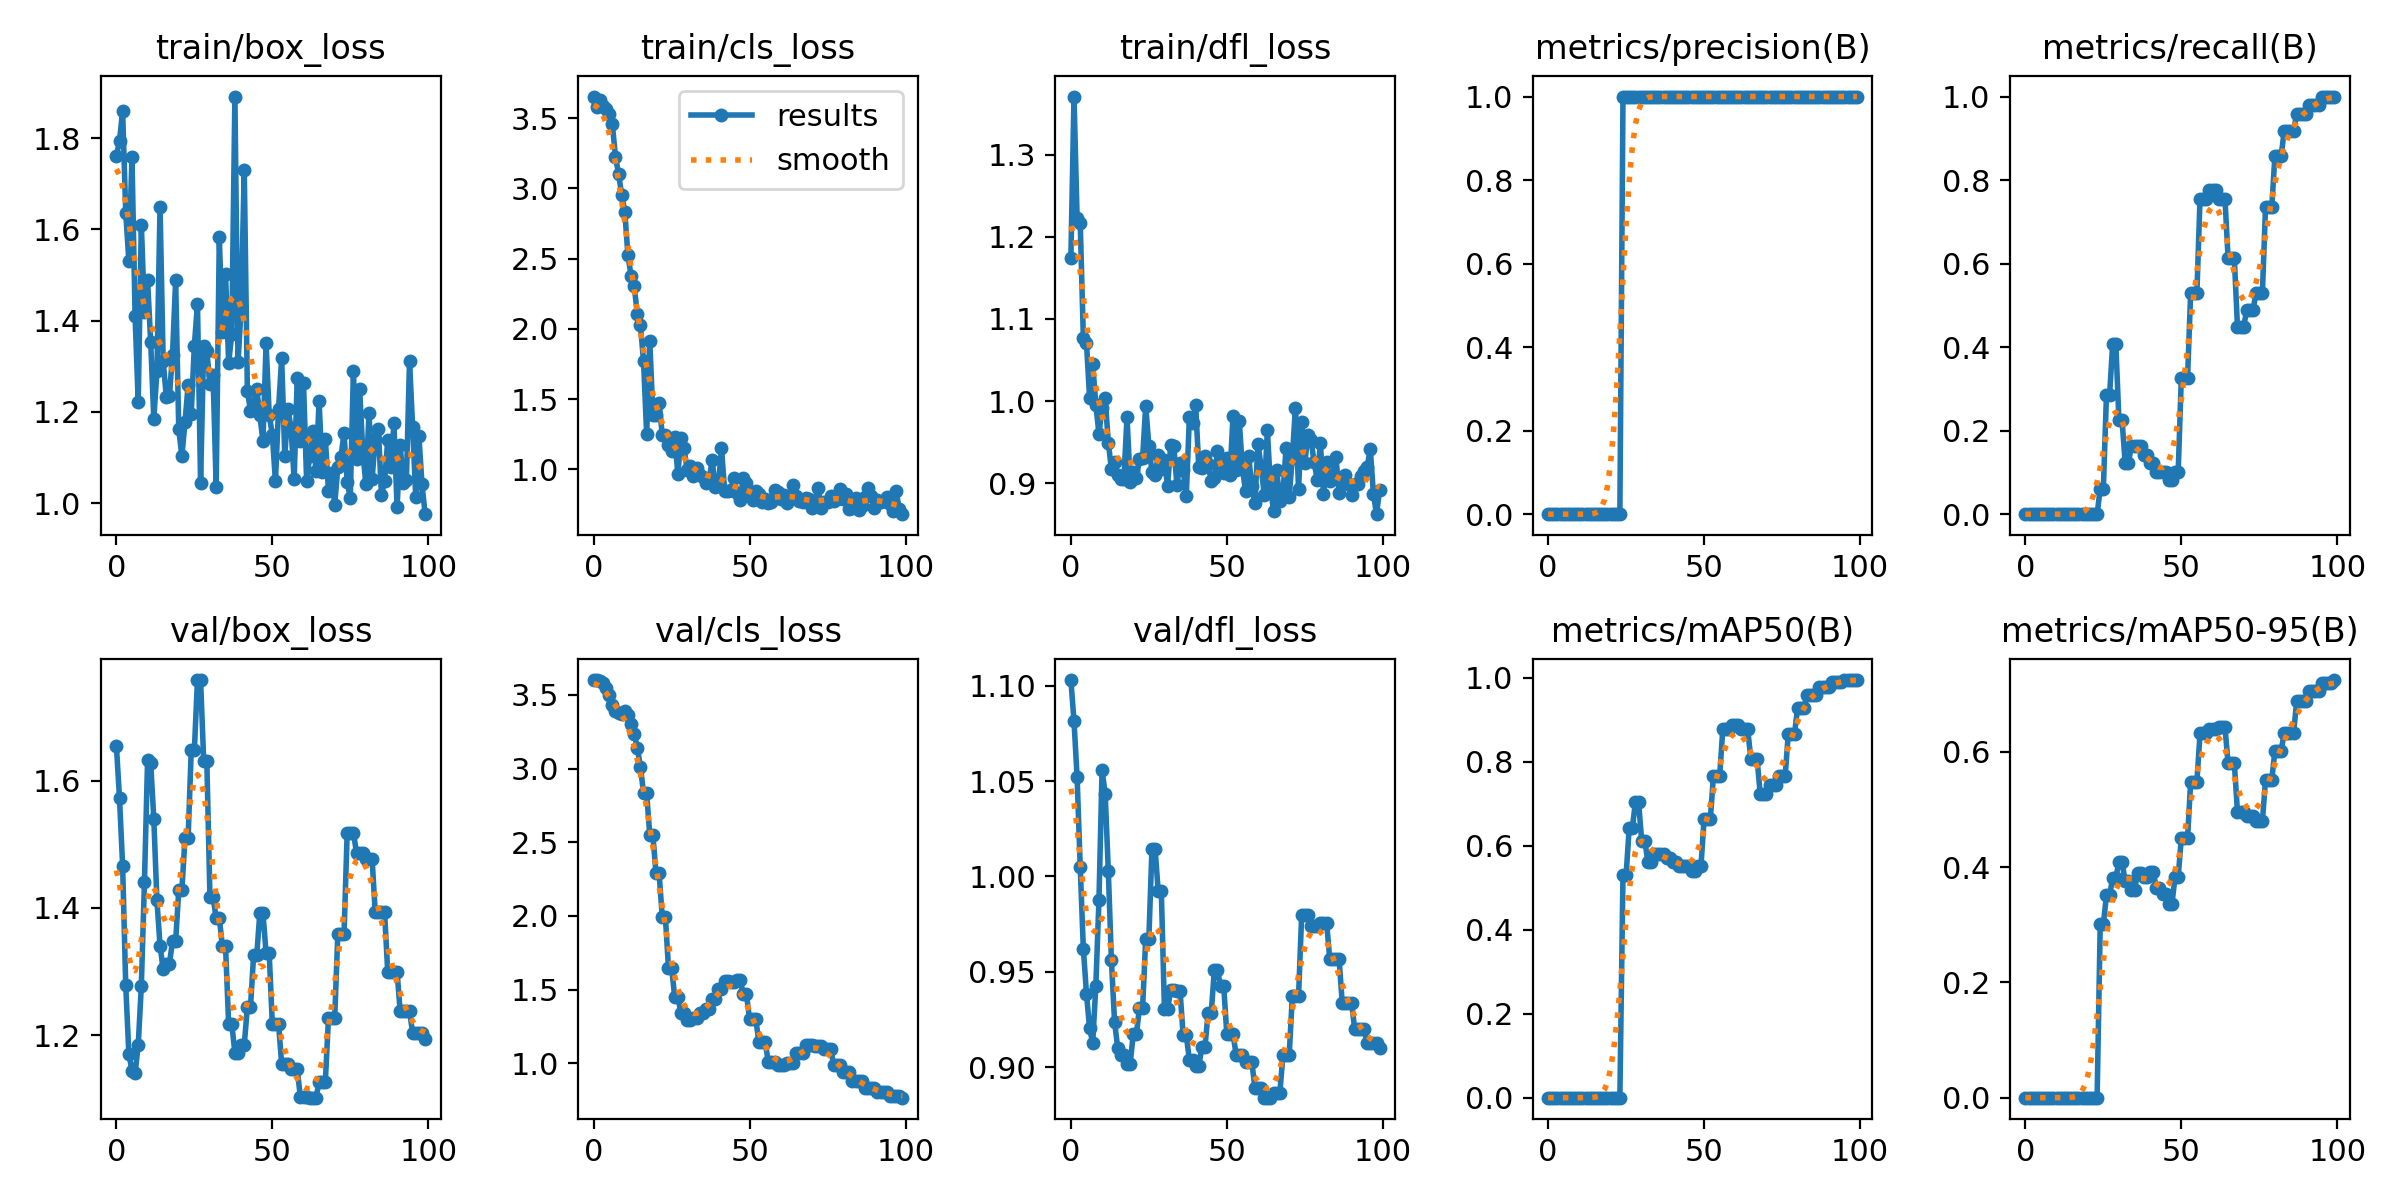

The file beside this chart, header and first rows:
epoch, train/box_loss, train/cls_loss, train/dfl_loss, metrics/precision(B), metrics/recall(B), metrics/mAP50(B), metrics/mAP50-95(B), val/box_loss, val/cls_loss, val/dfl_loss, lr/pg0, lr/pg1, lr/pg2
0, 1.76, 3.654, 1.174, 0, 0, 0, 0, 1.655, 3.6, 1.103, 0, 0, 0
1, 1.794, 3.577, 1.371, 0, 0, 0, 0, 1.573, 3.598, 1.081, 1.9802e-05, 1.9802e-05, 1.9802e-05
2, 1.859, 3.631, 1.222, 0, 0, 0, 0, 1.467, 3.591, 1.052, 3.9208e-05, 3.9208e-05, 3.9208e-05
3, 1.637, 3.589, 1.217, 0, 0, 0, 0, 1.278, 3.58, 1.005, 5.8218e-05, 5.8218e-05, 5.8218e-05
4, 1.53, 3.564, 1.076, 0, 0, 0, 0, 1.17, 3.547, 0.9619, 7.6832e-05, 7.6832e-05, 7.6832e-05
5, 1.759, 3.526, 1.071, 0, 0, 0, 0, 1.144, 3.496, 0.9386, 9.505e-05, 9.505e-05, 9.505e-05
6, 1.41, 3.457, 1.004, 0, 0, 0, 0, 1.14, 3.43, 0.9204, 0.0001129, 0.0001129, 0.0001129
7, 1.221, 3.224, 1.045, 0, 0, 0, 0, 1.184, 3.393, 0.9128, 0.0001303, 0.0001303, 0.0001303
8, 1.61, 3.103, 0.9956, 0, 0, 0, 0, 1.278, 3.378, 0.9426, 0.0001473, 0.0001473, 0.0001473
9, 1.42, 2.953, 0.96, 0, 0, 0, 0, 1.44, 3.371, 0.9876, 0.000164, 0.000164, 0.000164
10, 1.489, 2.829, 0.9917, 0, 0, 0, 0, 1.632, 3.388, 1.056, 0.0001802, 0.0001802, 0.0001802
11, 1.353, 2.523, 1.004, 0, 0, 0, 0, 1.629, 3.363, 1.043, 0.000196, 0.000196, 0.000196
12, 1.185, 2.379, 0.9494, 0, 0, 0, 0, 1.54, 3.304, 1.003, 0.0002115, 0.0002115, 0.0002115
13, 1.289, 2.308, 0.9168, 0, 0, 0, 0, 1.412, 3.236, 0.956, 0.0002265, 0.0002265, 0.0002265
14, 1.648, 2.105, 0.9253, 0, 0, 0, 0, 1.34, 3.141, 0.924, 0.0002412, 0.0002412, 0.0002412
15, 1.312, 2.025, 0.91, 0, 0, 0, 0, 1.304, 3.014, 0.9103, 0.0002555, 0.0002555, 0.0002555
16, 1.233, 1.773, 0.9044, 0, 0, 0, 0, 1.312, 2.833, 0.9065, 0.0002693, 0.0002693, 0.0002693
17, 1.236, 1.252, 0.9049, 0, 0, 0, 0, 1.312, 2.833, 0.9065, 0.0002828, 0.0002828, 0.0002828
18, 1.325, 1.915, 0.9807, 0, 0, 0, 0, 1.347, 2.548, 0.9018, 0.0002959, 0.0002959, 0.0002959
19, 1.488, 1.39, 0.9016, 0, 0, 0, 0, 1.347, 2.548, 0.9018, 0.0003085, 0.0003085, 0.0003085
20, 1.162, 1.385, 0.9135, 0, 0, 0, 0, 1.428, 2.288, 0.9173, 0.0003208, 0.0003208, 0.0003208
21, 1.103, 1.475, 0.9062, 0, 0, 0, 0, 1.428, 2.288, 0.9173, 0.0003327, 0.0003327, 0.0003327
22, 1.177, 1.244, 0.929, 0, 0, 0, 0, 1.51, 1.994, 0.9313, 0.0003442, 0.0003442, 0.0003442
23, 1.258, 1.247, 0.9305, 0, 0, 0, 0, 1.51, 1.994, 0.9313, 0.0003553, 0.0003553, 0.0003553
24, 1.196, 1.171, 0.9943, 1, 0.06122, 0.5306, 0.3015, 1.648, 1.647, 0.9675, 0.0003659, 0.0003659, 0.0003659
25, 1.345, 1.129, 0.9453, 1, 0.06122, 0.5306, 0.3015, 1.648, 1.647, 0.9675, 0.0003763, 0.0003763, 0.0003763
26, 1.437, 1.231, 0.9137, 1, 0.2857, 0.6428, 0.351, 1.758, 1.452, 1.015, 0.0003861, 0.0003861, 0.0003861
27, 1.045, 0.9634, 0.9094, 1, 0.2857, 0.6428, 0.351, 1.758, 1.452, 1.015, 0.0003957, 0.0003957, 0.0003957
28, 1.345, 1.226, 0.9336, 1, 0.4082, 0.7041, 0.3816, 1.631, 1.34, 0.9922, 0.0004048, 0.0004048, 0.0004048
29, 1.333, 1.148, 0.9177, 1, 0.4082, 0.7041, 0.3816, 1.631, 1.34, 0.9922, 0.0004135, 0.0004135, 0.0004135
30, 1.261, 0.9925, 0.9275, 1, 0.2245, 0.6122, 0.4086, 1.417, 1.291, 0.9305, 0.0004218, 0.0004218, 0.0004218
31, 1.28, 1.023, 0.8964, 1, 0.2245, 0.6122, 0.4086, 1.417, 1.291, 0.9305, 0.0004297, 0.0004297, 0.0004297
32, 1.035, 0.9554, 0.946, 1, 0.1225, 0.5612, 0.3754, 1.384, 1.308, 0.9403, 0.0004372, 0.0004372, 0.0004372
33, 1.583, 1.008, 0.9451, 1, 0.1225, 0.5612, 0.3754, 1.384, 1.308, 0.9403, 0.0004444, 0.0004444, 0.0004444
34, 1.375, 0.9618, 0.8976, 1, 0.1633, 0.5816, 0.3609, 1.34, 1.34, 0.9402, 0.0004511, 0.0004511, 0.0004511
35, 1.503, 0.9469, 0.9248, 1, 0.1633, 0.5816, 0.3609, 1.34, 1.34, 0.9402, 0.0004574, 0.0004574, 0.0004574
36, 1.307, 0.9054, 0.9159, 1, 0.1633, 0.5816, 0.3898, 1.217, 1.368, 0.9167, 0.0004634, 0.0004634, 0.0004634
37, 1.371, 0.9179, 0.8842, 1, 0.1633, 0.5816, 0.3898, 1.217, 1.368, 0.9167, 0.0004689, 0.0004689, 0.0004689
38, 1.891, 1.064, 0.9806, 1, 0.1429, 0.5714, 0.383, 1.172, 1.433, 0.904, 0.0004741, 0.0004741, 0.0004741
39, 1.308, 0.8726, 0.9732, 1, 0.1429, 0.5714, 0.383, 1.172, 1.433, 0.904, 0.0004788, 0.0004788, 0.0004788
40, 1.427, 0.8854, 0.9953, 1, 0.1225, 0.5612, 0.3913, 1.184, 1.501, 0.9006, 0.0004832, 0.0004832, 0.0004832
41, 1.731, 1.149, 0.9202, 1, 0.1225, 0.5612, 0.3913, 1.184, 1.501, 0.9006, 0.0004872, 0.0004872, 0.0004872
42, 1.245, 0.8471, 0.9182, 1, 0.102, 0.551, 0.3632, 1.244, 1.555, 0.9108, 0.0004907, 0.0004907, 0.0004907
43, 1.203, 0.8455, 0.9326, 1, 0.102, 0.551, 0.3632, 1.244, 1.555, 0.9108, 0.0004939, 0.0004939, 0.0004939
44, 1.22, 0.8505, 0.9229, 1, 0.102, 0.551, 0.3527, 1.325, 1.551, 0.9286, 0.0004967, 0.0004967, 0.0004967
45, 1.249, 0.9346, 0.9024, 1, 0.102, 0.551, 0.3527, 1.325, 1.551, 0.9286, 0.0004991, 0.0004991, 0.0004991
46, 1.192, 0.829, 0.9056, 1, 0.08163, 0.5408, 0.3363, 1.392, 1.562, 0.9508, 0.000501, 0.000501, 0.000501
47, 1.136, 0.7823, 0.9388, 1, 0.08163, 0.5408, 0.3363, 1.392, 1.562, 0.9508, 0.0005026, 0.0005026, 0.0005026
48, 1.35, 0.9387, 0.9227, 1, 0.102, 0.551, 0.3832, 1.329, 1.468, 0.9426, 0.0005038, 0.0005038, 0.0005038
49, 1.194, 0.902, 0.9118, 1, 0.102, 0.551, 0.3832, 1.329, 1.468, 0.9426, 0.0005046, 0.0005046, 0.0005046
50, 1.15, 0.8403, 0.9301, 1, 0.3265, 0.6633, 0.4501, 1.217, 1.297, 0.9174, 0.000505, 0.000505, 0.000505
51, 1.048, 0.7795, 0.9098, 1, 0.3265, 0.6633, 0.4501, 1.217, 1.297, 0.9174, 0.000505, 0.000505, 0.000505
52, 1.207, 0.8484, 0.9823, 1, 0.3265, 0.6633, 0.4501, 1.217, 1.297, 0.9174, 0.0005046, 0.0005046, 0.0005046
53, 1.317, 0.8252, 0.916, 1, 0.5306, 0.7653, 0.5485, 1.154, 1.143, 0.9064, 0.0005038, 0.0005038, 0.0005038
54, 1.103, 0.7662, 0.9755, 1, 0.5306, 0.7653, 0.5485, 1.154, 1.143, 0.9064, 0.0005026, 0.0005026, 0.0005026
55, 1.207, 0.7875, 0.9174, 1, 0.5306, 0.7653, 0.5485, 1.154, 1.143, 0.9064, 0.000501, 0.000501, 0.000501
56, 1.165, 0.7621, 0.8908, 1, 0.7551, 0.8775, 0.632, 1.146, 1.009, 0.903, 0.0004991, 0.0004991, 0.0004991
57, 1.052, 0.7655, 0.9328, 1, 0.7551, 0.8775, 0.632, 1.146, 1.009, 0.903, 0.0004967, 0.0004967, 0.0004967
58, 1.275, 0.8517, 0.8962, 1, 0.7551, 0.8775, 0.632, 1.146, 1.009, 0.903, 0.0004939, 0.0004939, 0.0004939
59, 1.137, 0.8368, 0.8758, 1, 0.7755, 0.8877, 0.6404, 1.102, 0.9851, 0.8894, 0.0004908, 0.0004908, 0.0004908
... 40 more rows
